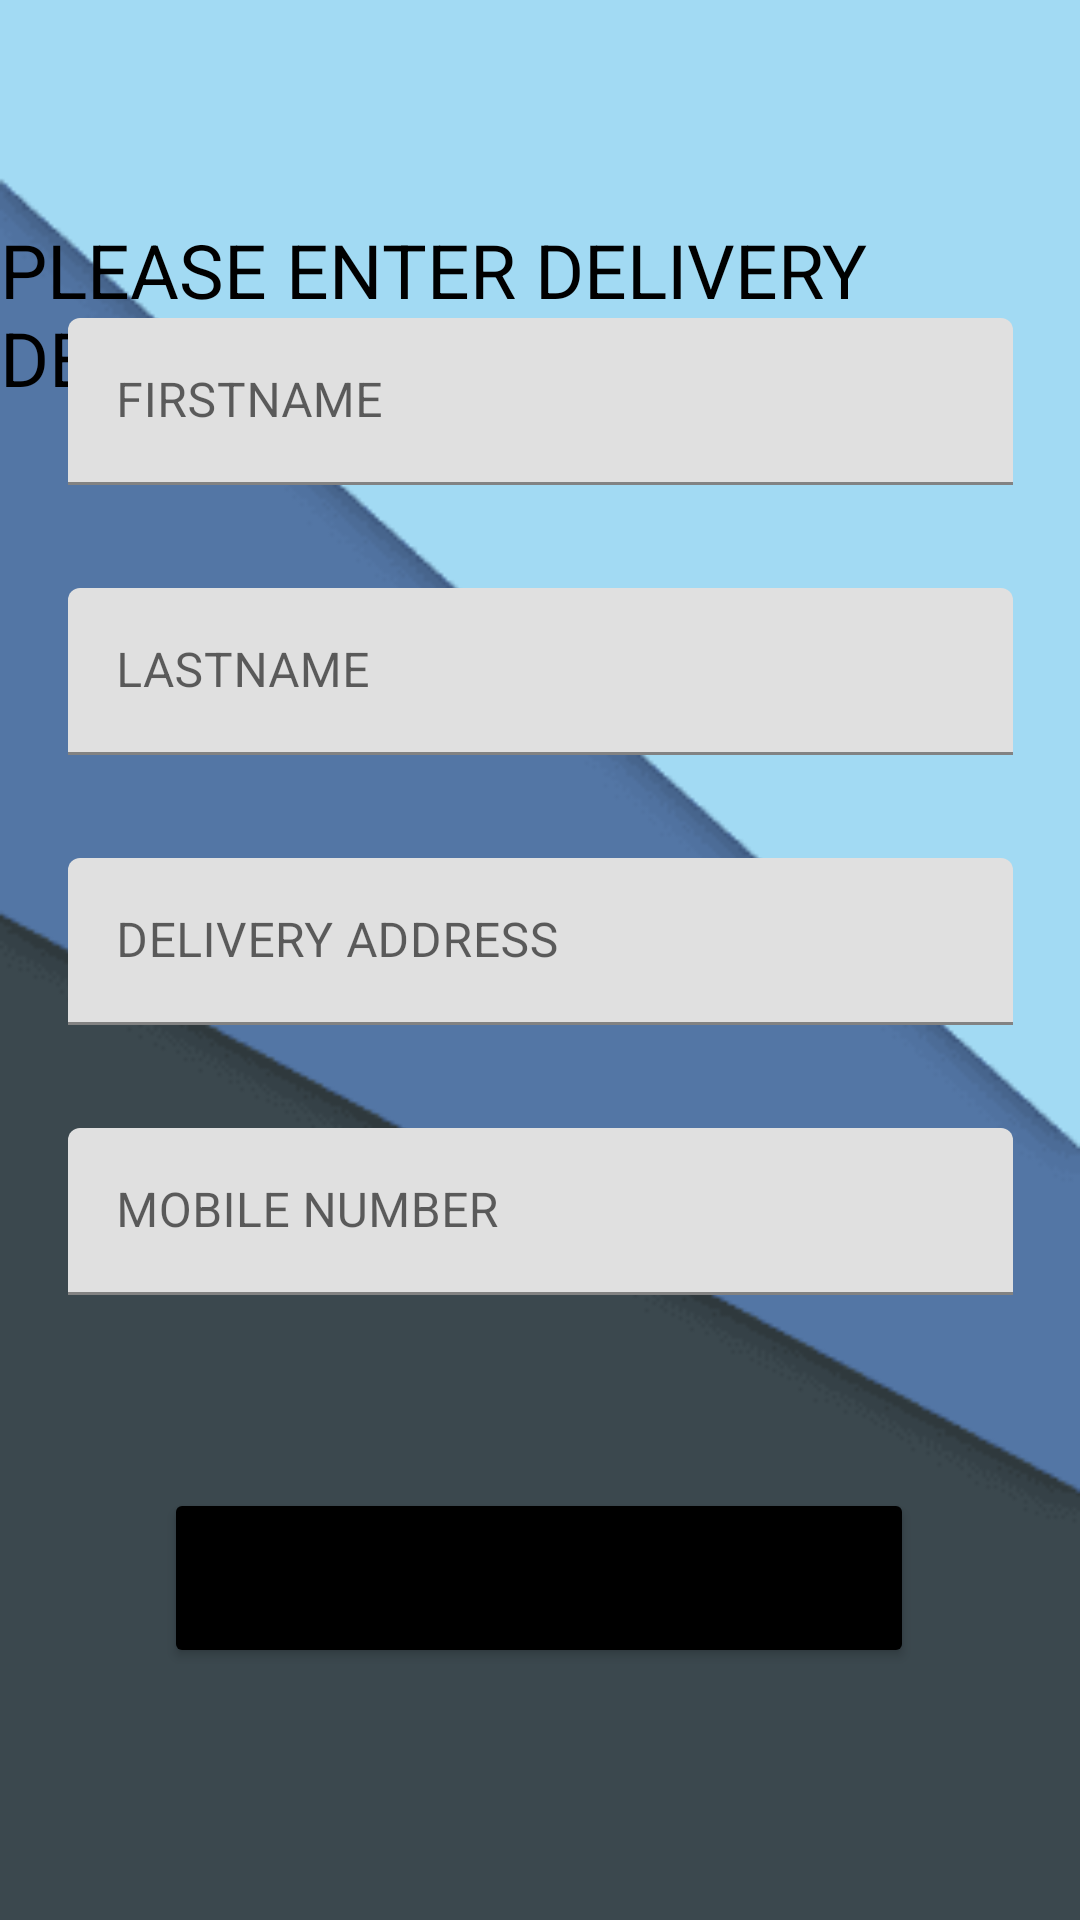

Layout XML and referenced resources for this Android screen:
<!-- AndroidManifest.xml: application theme Theme.LaundryHubV2 -->
<!-- res/layout/activity_details.xml -->
<?xml version="1.0" encoding="utf-8"?>
<androidx.constraintlayout.widget.ConstraintLayout xmlns:android="http://schemas.android.com/apk/res/android"
    xmlns:app="http://schemas.android.com/apk/res-auto"
    xmlns:tools="http://schemas.android.com/tools"
    android:layout_width="match_parent"
    android:layout_height="match_parent"
    tools:context=".Details"
    android:background="@drawable/bg">


    <TextView
        android:id="@+id/textView5"
        android:layout_width="wrap_content"
        android:layout_height="wrap_content"
        android:layout_marginTop="80dp"
        android:text="PLEASE ENTER DELIVERY DETAILS"
        android:textColor="#000000"
        android:textSize="25sp"
        app:layout_constraintBottom_toTopOf="@+id/Textinputfirstname"
        app:layout_constraintEnd_toEndOf="parent"
        app:layout_constraintHorizontal_bias="0.47"
        app:layout_constraintStart_toStartOf="parent"
        app:layout_constraintTop_toTopOf="parent"
        app:layout_constraintVertical_bias="0.195" />

    <com.google.android.material.textfield.TextInputLayout
        android:id="@+id/Textinputfirstname"
        android:layout_width="315sp"
        android:layout_height="60sp"
        android:layout_marginBottom="30dp"
        app:layout_constraintBottom_toTopOf="@+id/Textinputlastname"
        app:layout_constraintEnd_toEndOf="parent"
        app:layout_constraintStart_toStartOf="parent">

        <com.google.android.material.textfield.TextInputEditText
            android:layout_width="match_parent"
            android:layout_height="wrap_content"
            android:hint="FIRSTNAME"
            android:inputType="text"
            android:textColor="#000000" />
    </com.google.android.material.textfield.TextInputLayout>

    <com.google.android.material.textfield.TextInputLayout
        android:id="@+id/Textinputlastname"
        android:layout_width="315sp"
        android:layout_height="60sp"
        android:layout_marginBottom="30dp"
        app:layout_constraintBottom_toTopOf="@+id/Textinputaddress"
        app:layout_constraintEnd_toEndOf="parent"
        app:layout_constraintStart_toStartOf="parent">

        <com.google.android.material.textfield.TextInputEditText
            android:layout_width="match_parent"
            android:layout_height="wrap_content"
            android:hint="LASTNAME"
            android:inputType="text"
            android:textColor="#000000" />
    </com.google.android.material.textfield.TextInputLayout>

    <com.google.android.material.textfield.TextInputLayout
        android:id="@+id/Textinputaddress"
        android:layout_width="315sp"
        android:layout_height="60sp"
        android:layout_marginBottom="30dp"
        app:layout_constraintBottom_toTopOf="@+id/Textinputmobilenumber"
        app:layout_constraintEnd_toEndOf="parent"
        app:layout_constraintStart_toStartOf="parent">

        <com.google.android.material.textfield.TextInputEditText
            android:layout_width="match_parent"
            android:layout_height="wrap_content"
            android:hint="DELIVERY ADDRESS"
            android:inputType="text"
            android:textColor="#000000" />
    </com.google.android.material.textfield.TextInputLayout>

    <com.google.android.material.textfield.TextInputLayout
        android:id="@+id/Textinputmobilenumber"
        android:layout_width="315sp"
        android:layout_height="60sp"
        android:layout_marginBottom="60dp"
        app:layout_constraintBottom_toTopOf="@+id/Buttonconfirm"
        app:layout_constraintEnd_toEndOf="parent"
        app:layout_constraintStart_toStartOf="parent">

        <com.google.android.material.textfield.TextInputEditText
            android:layout_width="match_parent"
            android:layout_height="wrap_content"
            android:hint="MOBILE NUMBER"
            android:inputType="number"
            android:textColor="#000000" />
    </com.google.android.material.textfield.TextInputLayout>

    <Button
        android:id="@+id/Buttonconfirm"
        android:layout_width="250sp"
        android:layout_height="60sp"
        android:layout_marginBottom="84dp"
        android:text="Confirm"
        app:backgroundTint="#000000"
        app:layout_constraintBottom_toBottomOf="parent"
        app:layout_constraintEnd_toEndOf="parent"
        app:layout_constraintHorizontal_bias="0.496"
        app:layout_constraintStart_toStartOf="parent" />

</androidx.constraintlayout.widget.ConstraintLayout>
<!-- resources referenced by this layout -->
<resources>
  <!-- drawable bg: png bitmap (drawable-v24, 3634 bytes) -->
  <style name="Theme.LaundryHubV2" parent="Theme.MaterialComponents.DayNight.DarkActionBar">
          
          <item name="colorPrimary">@color/purple_500</item>
          <item name="colorPrimaryVariant">@color/purple_700</item>
          <item name="colorOnPrimary">@color/white</item>
          
          <item name="colorSecondary">@color/teal_200</item>
          <item name="colorSecondaryVariant">@color/teal_700</item>
          <item name="colorOnSecondary">@color/black</item>
          
          <item name="android:statusBarColor" tools:targetApi="l">?attr/colorPrimaryVariant</item>
          
      </style>
  <!-- not gathered from this repository: default colours our renderer supplied (Android Studio template values) -->
  <color name="purple_500">#FF6200EE</color>
  <color name="purple_700">#FF3700B3</color>
  <color name="teal_200">#FF03DAC5</color>
  <color name="teal_700">#FF018786</color>
  <color name="black">#FF000000</color>
  <color name="white">#FFFFFFFF</color>
</resources>
